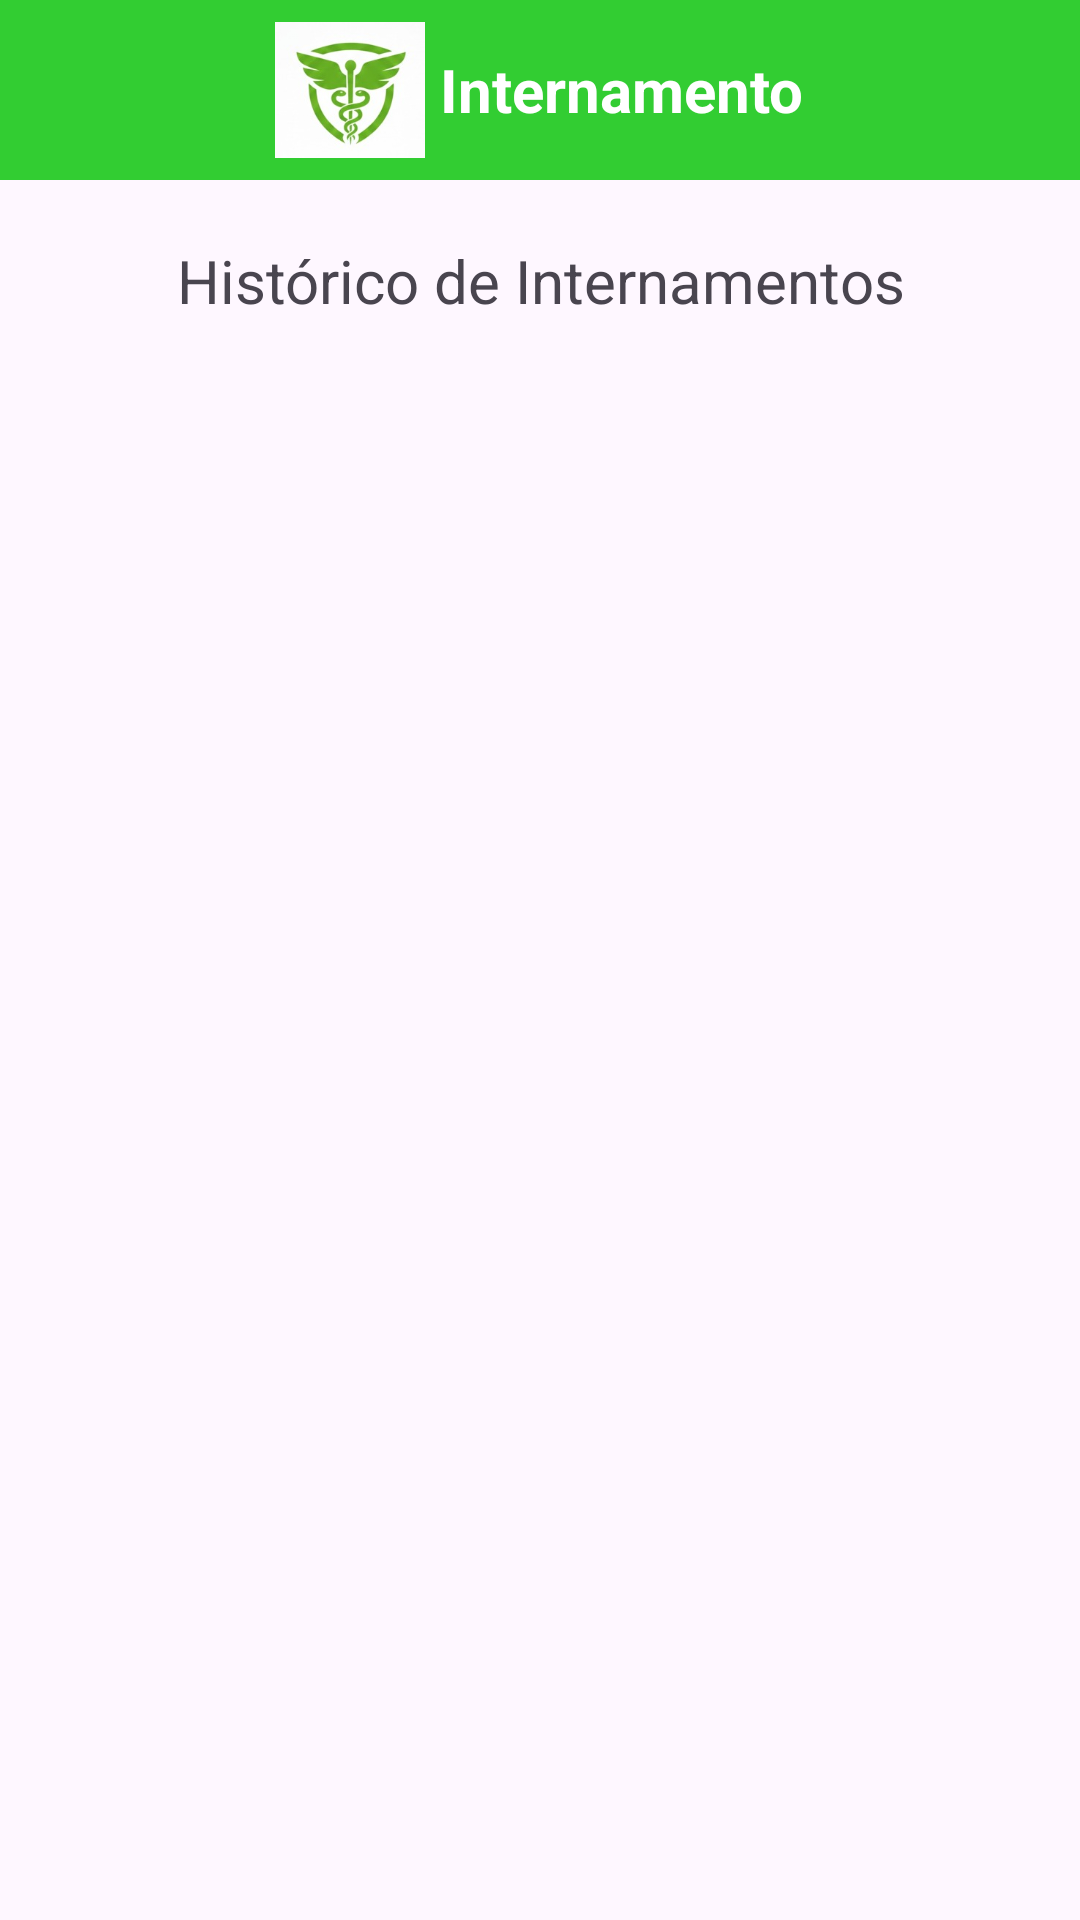

Reconstruct the res/layout file that produces this screen, plus the resources it refers to.
<!-- AndroidManifest.xml: application theme Theme.ProjetoGrupoHospital -->
<!-- res/layout/activity_historico_internamento.xml -->
<?xml version="1.0" encoding="utf-8"?>
<LinearLayout xmlns:android="http://schemas.android.com/apk/res/android"
    xmlns:app="http://schemas.android.com/apk/res-auto"
    xmlns:tools="http://schemas.android.com/tools"
    android:id="@+id/main"
    android:layout_width="match_parent"
    android:layout_height="match_parent"
    android:orientation="vertical"
    tools:context=".HistoricoInternamentoActivity">

    <LinearLayout
        android:layout_width="match_parent"
        android:layout_height="60dp"
        android:orientation="horizontal"
        android:gravity="center"
        android:background="#32cd32">

        <ImageView
            android:layout_width="50dp"
            android:layout_height="50dp"
            android:src="@drawable/logo"/>

        <TextView
            android:layout_width="wrap_content"
            android:layout_height="wrap_content"
            android:layout_marginLeft="5dp"
            android:text="Internamento"
            android:textStyle="bold"
            android:textSize="20sp"
            android:textColor="@color/white"/>
    </LinearLayout>

    <TextView
        android:layout_width="match_parent"
        android:layout_height="wrap_content"
        android:layout_marginTop="20dp"
        android:layout_marginBottom="20dp"
        android:text="Histórico de Internamentos"
        android:textSize="20sp"
        android:gravity="center"/>

    <ListView
        android:id="@+id/lista"
        android:layout_width="match_parent"
        android:layout_height="wrap_content"/>

</LinearLayout>
<!-- resources referenced by this layout -->
<resources>
  <!-- drawable logo: jpeg bitmap (drawable, 9450 bytes) -->
  <style name="Theme.ProjetoGrupoHospital" parent="Base.Theme.ProjetoGrupoHospital" />
  <style name="Base.Theme.ProjetoGrupoHospital" parent="Theme.Material3.DayNight.NoActionBar">
          
          
      </style>
  <!-- not gathered from this repository: default colours our renderer supplied (Android Studio template values) -->
  <color name="white">#FFFFFFFF</color>
</resources>
